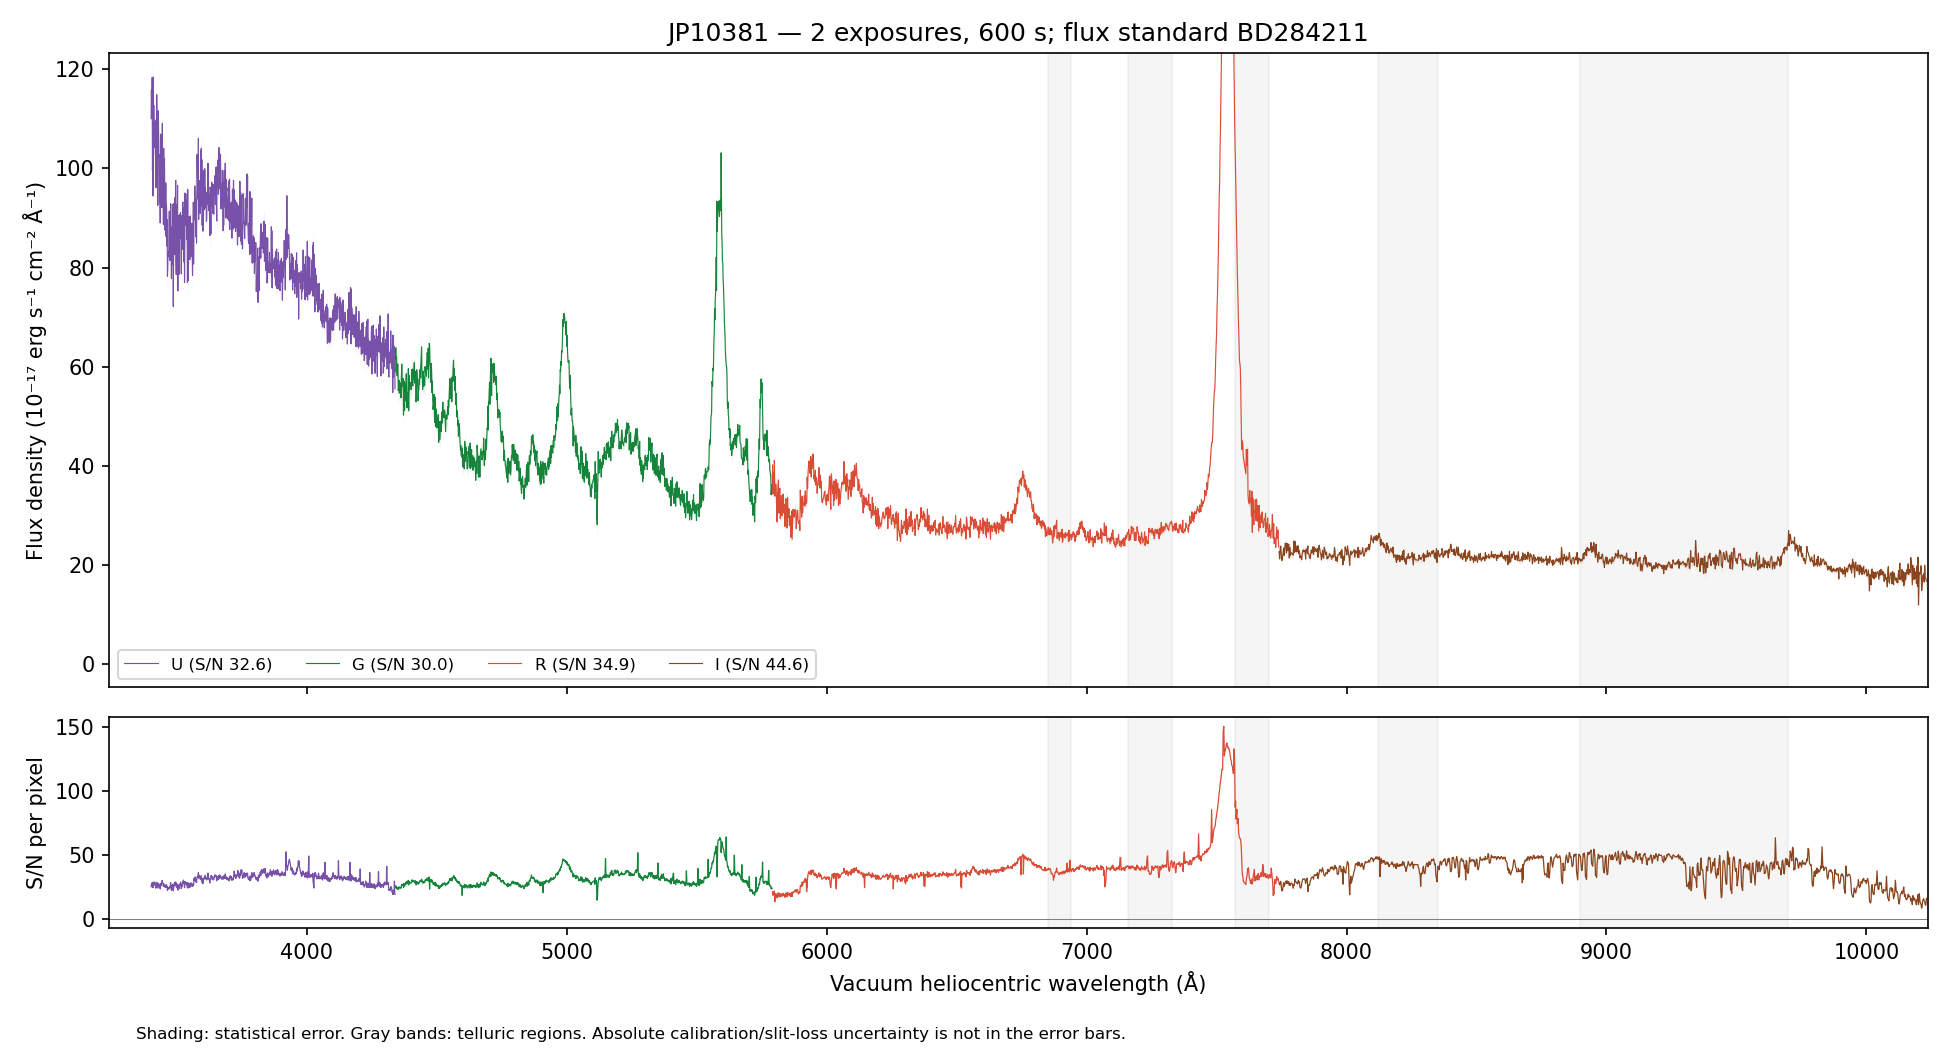

The file beside this chart, header and first rows:
WAVE_VAC_HELIO_A, FLUX, FLUX_ERR, FLUX_UNCORR, ERR_UNCORR, TELLURIC, TELLURIC_ERR, FLUX_ALTSTD, MASK, QUALITY, CHANNEL
3242, 145.1, 5.964, 145.1, 5.964, 1.0, 0.0, 350.4, False, 2, U
3243, 142.8, 5.978, 142.8, 5.978, 1.0, 0.0, 344.9, False, 2, U
3244, 139.1, 5.83, 139.1, 5.83, 1.0, 0.0, 336.1, False, 2, U
3245, 117.8, 5.618, 117.8, 5.618, 1.0, 0.0, 285, False, 2, U
3246, 113.6, 5.622, 113.6, 5.622, 1.0, 0.0, 275, False, 2, U
3247, 129.7, 5.834, 129.7, 5.834, 1.0, 0.0, 314.4, False, 2, U
3248, 127.7, 5.589, 127.7, 5.589, 1.0, 0.0, 309.8, False, 2, U
3249, 128, 5.46, 128, 5.46, 1.0, 0.0, 311.1, False, 2, U
3250, 120.8, 5.364, 120.8, 5.364, 1.0, 0.0, 293.9, False, 2, U
3251, 110.2, 5.295, 110.2, 5.295, 1.0, 0.0, 268.6, False, 2, U
3252, 124.7, 5.428, 124.7, 5.428, 1.0, 0.0, 304.5, False, 2, U
3253, 117, 5.404, 117, 5.404, 1.0, 0.0, 286.1, False, 2, U
3254, 130.2, 5.532, 130.2, 5.532, 1.0, 0.0, 318.7, False, 2, U
3255, 122.4, 5.606, 122.4, 5.606, 1.0, 0.0, 300, False, 2, U
3256, 129.1, 5.635, 129.1, 5.635, 1.0, 0.0, 317.1, False, 2, U
3257, 125, 5.789, 125, 5.789, 1.0, 0.0, 307.2, False, 2, U
3258, 121.3, 5.728, 121.3, 5.728, 1.0, 0.0, 298.5, False, 2, U
3259, 117.7, 5.767, 117.7, 5.767, 1.0, 0.0, 289.9, False, 2, U
3260, 126.2, 5.908, 126.2, 5.908, 1.0, 0.0, 311, False, 2, U
3261, 123.8, 5.844, 123.8, 5.844, 1.0, 0.0, 305.3, False, 2, U
3262, 125.4, 5.811, 125.4, 5.811, 1.0, 0.0, 309.2, False, 2, U
3263, 118.2, 5.717, 118.2, 5.717, 1.0, 0.0, 291.4, False, 2, U
3264, 135.9, 5.756, 135.9, 5.756, 1.0, 0.0, 335, False, 2, U
3265, 132.6, 5.675, 132.6, 5.675, 1.0, 0.0, 326.6, False, 2, U
3266, 126.7, 5.641, 126.7, 5.641, 1.0, 0.0, 312, False, 2, U
3267, 128.6, 5.706, 128.6, 5.706, 1.0, 0.0, 316.5, False, 2, U
3268, 131, 5.876, 131, 5.876, 1.0, 0.0, 322.1, False, 2, U
3269, 112.7, 5.606, 112.7, 5.606, 1.0, 0.0, 276.6, False, 2, U
3270, 126.6, 5.639, 126.6, 5.639, 1.0, 0.0, 310.6, False, 2, U
3271, 125.3, 5.459, 125.3, 5.459, 1.0, 0.0, 306.8, False, 2, U
3272, 114.2, 5.409, 114.2, 5.409, 1.0, 0.0, 279.4, False, 2, U
3273, 107.4, 5.363, 107.4, 5.363, 1.0, 0.0, 262.4, False, 2, U
3274, 132.9, 5.6, 132.9, 5.6, 1.0, 0.0, 324.4, False, 2, U
3275, 126.4, 5.541, 126.4, 5.541, 1.0, 0.0, 308.2, False, 2, U
3276, 121.6, 5.471, 121.6, 5.471, 1.0, 0.0, 296.1, False, 2, U
3278, 121, 5.415, 121, 5.415, 1.0, 0.0, 294.3, False, 2, U
3279, 116, 5.231, 116, 5.231, 1.0, 0.0, 282.2, False, 2, U
3280, 117.5, 5.198, 117.5, 5.198, 1.0, 0.0, 285.4, False, 2, U
3281, 107.8, 5.156, 107.8, 5.156, 1.0, 0.0, 261.6, False, 2, U
3282, 110, 5.149, 110, 5.149, 1.0, 0.0, 266.9, False, 2, U
3283, 112.5, 5.146, 112.5, 5.146, 1.0, 0.0, 273, False, 2, U
3284, 114.3, 5.176, 114.3, 5.176, 1.0, 0.0, 277.2, False, 2, U
3285, 104.5, 5.175, 104.5, 5.175, 1.0, 0.0, 253.5, False, 2, U
3286, 118.5, 5.237, 118.5, 5.237, 1.0, 0.0, 287.5, False, 2, U
3287, 112.6, 5.031, 112.6, 5.031, 1.0, 0.0, 273.1, False, 2, U
3288, 119.8, 5.103, 119.8, 5.103, 1.0, 0.0, 290.6, False, 2, U
3289, 105.3, 5.023, 105.3, 5.023, 1.0, 0.0, 255.5, False, 2, U
3290, 120.6, 5.388, 120.6, 5.388, 1.0, 0.0, 292.9, False, 2, U
3291, 112.7, 5.376, 112.7, 5.376, 1.0, 0.0, 273.7, False, 2, U
3292, 105.3, 5.349, 105.3, 5.349, 1.0, 0.0, 255.9, False, 2, U
3293, 110.5, 5.355, 110.5, 5.355, 1.0, 0.0, 268.6, False, 2, U
3294, 126, 5.568, 126, 5.568, 1.0, 0.0, 306.6, False, 2, U
3295, 115, 5.487, 115, 5.487, 1.0, 0.0, 279.9, False, 2, U
3296, 107.4, 5.388, 107.4, 5.388, 1.0, 0.0, 261.7, False, 2, U
3297, 126.8, 5.456, 126.8, 5.456, 1.0, 0.0, 308.9, False, 2, U
3298, 134.5, 5.479, 134.5, 5.479, 1.0, 0.0, 328, False, 2, U
3299, 120.4, 5.381, 120.4, 5.381, 1.0, 0.0, 293.8, False, 2, U
3300, 124.5, 5.455, 124.5, 5.455, 1.0, 0.0, 303.9, False, 2, U
3301, 114.6, 5.41, 114.6, 5.41, 1.0, 0.0, 279.7, False, 2, U
3302, 103.1, 5.16, 103.1, 5.16, 1.0, 0.0, 251.9, False, 2, U
... 4,398 more rows
